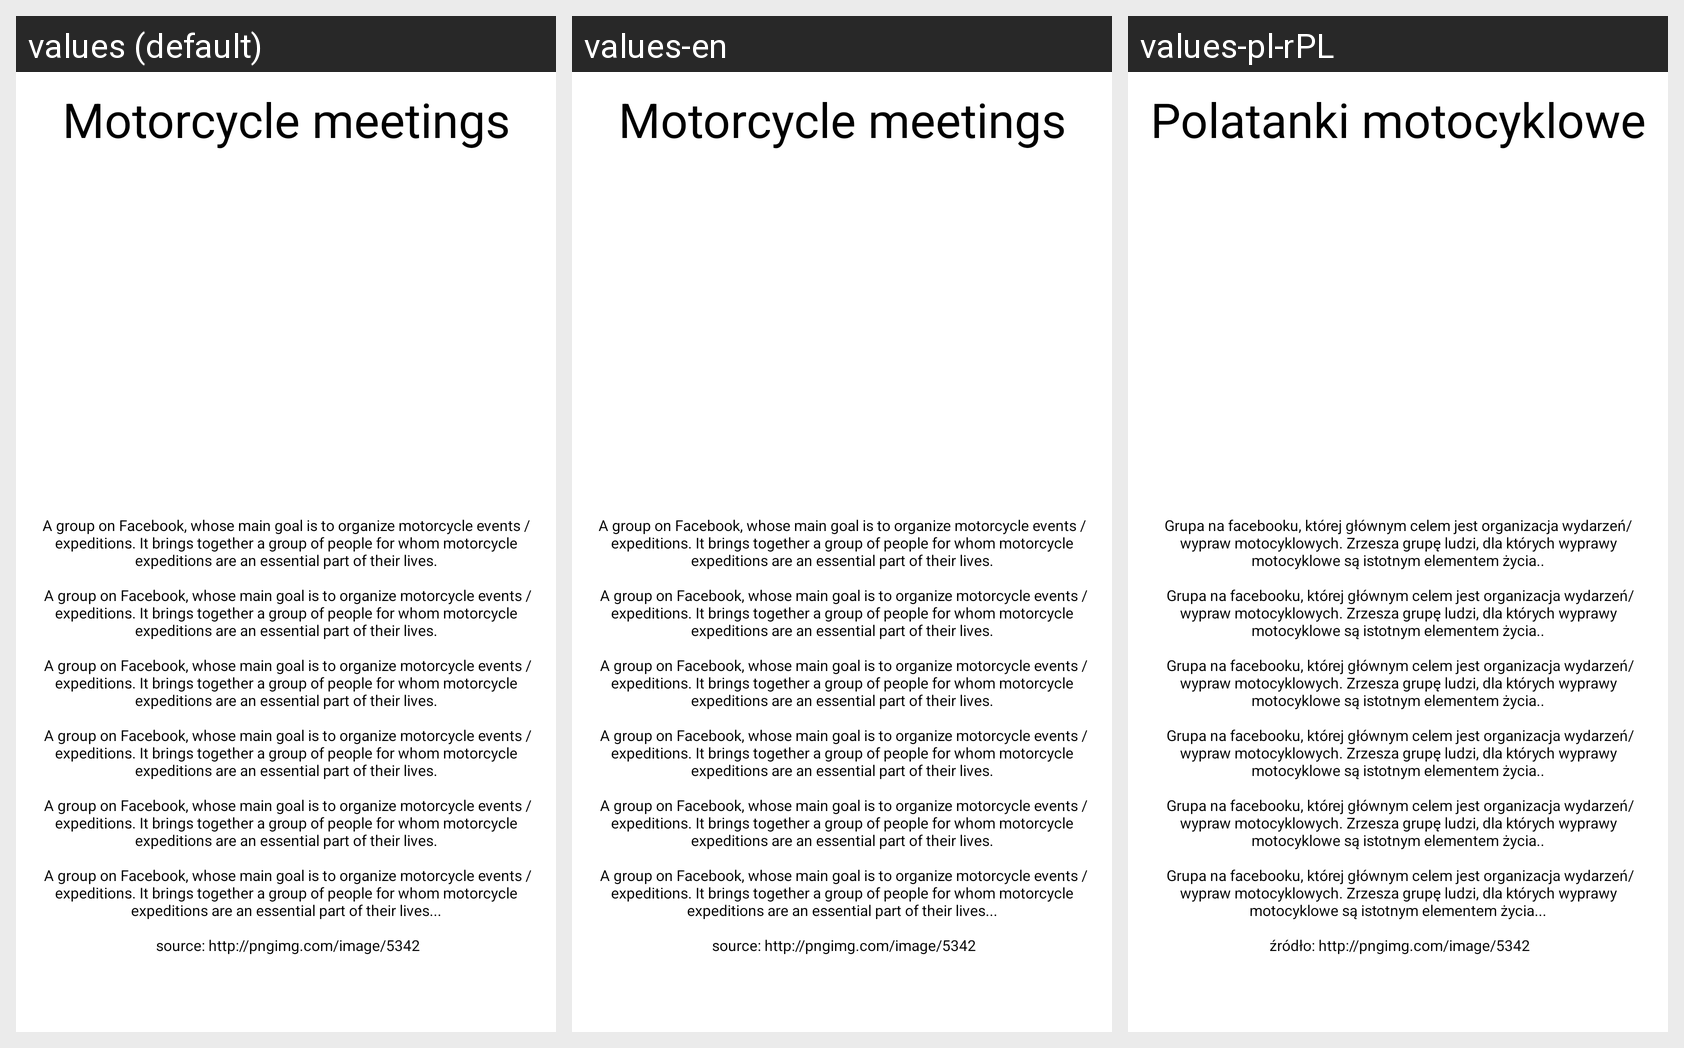

For this localized Android screen grid, give each drawn string resource with its value in every locale shown.
Android screen res/layout/content_main.xml rendered under 3 locales, left to right: values (default), values-en, values-pl-rPL. Device: Nexus 5 (rendered at 1080×1920; each locale shown at half size, 540×960, under a caption strip naming it); theme Theme.JGZUTLab01B.
Strings drawn on this screen, with the default value and each locale's value (text and hints the layout hard-codes, and strings that could not be matched under every locale, appear in the picture but are not listed):

MainView_title
  values: Motorcycle meetings
  values-en: Motorcycle meetings
  values-pl-rPL: Polatanki motocyklowe

MainView_MainContent
  values: A group on Facebook, whose main goal is to organize motorcycle events / expeditions. It brings together a group of people for whom motorcycle expeditions are an essential part of their lives.
      
       A group on Facebook, whose main goal is to organize motorcycle events / expeditions. It brings together a group of people for whom motorcycle expeditions are an essential part of their lives.
      
       A group on …[clipped]
  values-en: A group on Facebook, whose main goal is to organize motorcycle events / expeditions. It brings together a group of people for whom motorcycle expeditions are an essential part of their lives.
      
       A group on Facebook, whose main goal is to organize motorcycle events / expeditions. It brings together a group of people for whom motorcycle expeditions are an essential part of their lives.
      
       A group on …[clipped]
  values-pl-rPL: Grupa na facebooku, której głównym celem jest organizacja wydarzeń/wypraw motocyklowych. Zrzesza grupę ludzi, dla których wyprawy motocyklowe są istotnym elementem życia..
      
       Grupa na facebooku, której głównym celem jest organizacja wydarzeń/wypraw motocyklowych. Zrzesza grupę ludzi, dla których wyprawy motocyklowe są istotnym elementem życia..
      
       Grupa na facebooku, której głównym celem jest …[clipped]
